Run: headless pygame with SDL's dummy video driver; simulated clock (each Clock.tick advances the game by its frame time, no real sleeping); random seed 0; keys injected as events and as key.get_pressed() state; no mouse input.
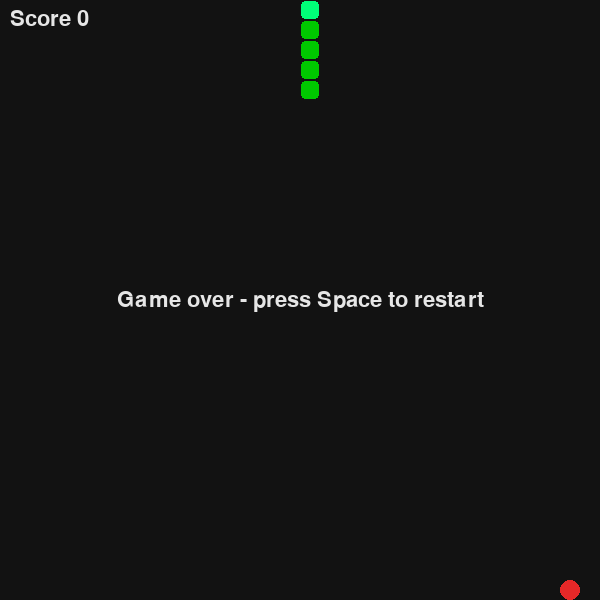
Frame 1 of 4 · flips 1–60 · no input
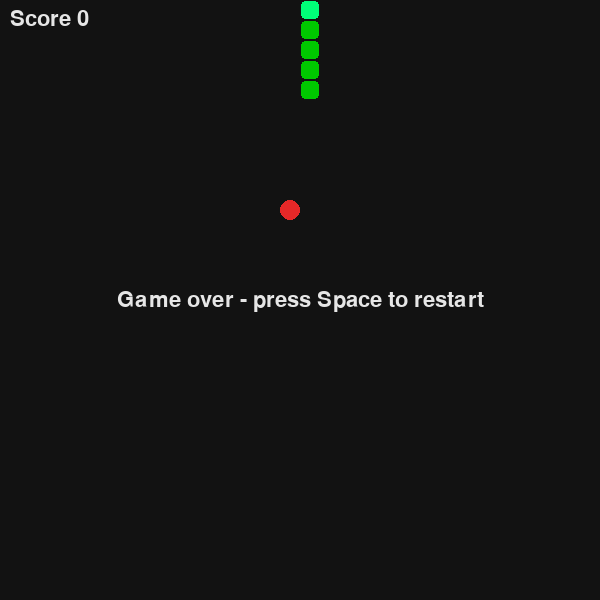
Frame 2 of 4 · flips 61–180 · tapped SPACE, RETURN · held RIGHT (→), D
Frame 3 of 4 · flips 181–300 · held DOWN (↓), S · screen unchanged from frame 2, image omitted
Frame 4 of 4 · flips 301–420 · held LEFT (←), A, UP (↑), W · screen unchanged from frame 3, image omitted

The pygame program that drew these frames:

import random

import pygame

CELL = 20
COLUMNS, ROWS = 30, 30
WIDTH, HEIGHT = COLUMNS * CELL, ROWS * CELL
BACKGROUND = (18, 18, 18)
HEAD = (0, 255, 120)
BODY = (0, 200, 0)
TEXT = (230, 230, 230)

KEYS = {
    pygame.K_UP: (0, -1), pygame.K_w: (0, -1), pygame.K_z: (0, -1),
    pygame.K_DOWN: (0, 1), pygame.K_s: (0, 1),
    pygame.K_LEFT: (-1, 0), pygame.K_a: (-1, 0), pygame.K_q: (-1, 0),
    pygame.K_RIGHT: (1, 0), pygame.K_d: (1, 0),
}

FRUITS = [
    {"color": (230, 40, 40), "growth": 1, "points": 1, "weight": 80},
    {"color": (60, 120, 255), "growth": 2, "points": 3, "weight": 15},
    {"color": (255, 200, 0), "growth": 0, "points": 5, "weight": 5},
]


class Game:
    def __init__(self):
        self.reset()

    def reset(self):
        x, y = COLUMNS // 2, ROWS // 2
        self.snake = [(x, y + i) for i in range(5)]
        self.direction = (0, -1)
        self.queued = []
        self.pending_growth = 0
        self.score = 0
        self.alive = True
        self.place_fruit()

    def place_fruit(self):
        free = [(x, y) for x in range(COLUMNS) for y in range(ROWS) if (x, y) not in set(self.snake)]
        self.fruit_pos = random.choice(free)
        self.fruit = random.choices(FRUITS, weights=[f["weight"] for f in FRUITS])[0]

    def turn(self, direction):
        last = self.queued[-1] if self.queued else self.direction
        if direction != last and direction != (-last[0], -last[1]) and len(self.queued) < 2:
            self.queued.append(direction)

    def update(self):
        if self.queued:
            self.direction = self.queued.pop(0)
        head = (self.snake[0][0] + self.direction[0], self.snake[0][1] + self.direction[1])
        tail_moves = self.pending_growth == 0
        body = self.snake[:-1] if tail_moves else self.snake
        if not (0 <= head[0] < COLUMNS and 0 <= head[1] < ROWS) or head in body:
            self.alive = False
            return
        self.snake.insert(0, head)
        if tail_moves:
            self.snake.pop()
        else:
            self.pending_growth -= 1
        if head == self.fruit_pos:
            self.score += self.fruit["points"]
            self.pending_growth += self.fruit["growth"]
            self.place_fruit()

    def draw(self, screen, font):
        screen.fill(BACKGROUND)
        fx, fy = self.fruit_pos
        pygame.draw.rect(screen, self.fruit["color"], (fx * CELL, fy * CELL, CELL, CELL), border_radius=CELL // 2)
        for i, (x, y) in enumerate(self.snake):
            pygame.draw.rect(screen, HEAD if i == 0 else BODY, (x * CELL + 1, y * CELL + 1, CELL - 2, CELL - 2), border_radius=4)
        screen.blit(font.render(f"Score {self.score}", True, TEXT), (10, 8))
        if not self.alive:
            message = font.render("Game over - press Space to restart", True, TEXT)
            screen.blit(message, message.get_rect(center=(WIDTH // 2, HEIGHT // 2)))


def main():
    pygame.init()
    screen = pygame.display.set_mode((WIDTH, HEIGHT))
    pygame.display.set_caption("Snake")
    font = pygame.font.SysFont(None, 32)
    clock = pygame.time.Clock()
    game = Game()
    while True:
        for event in pygame.event.get():
            if event.type == pygame.QUIT or (event.type == pygame.KEYDOWN and event.key == pygame.K_ESCAPE):
                pygame.quit()
                return
            if event.type == pygame.KEYDOWN:
                if event.key in KEYS and game.alive:
                    game.turn(KEYS[event.key])
                elif event.key == pygame.K_SPACE and not game.alive:
                    game.reset()
        if game.alive:
            game.update()
        game.draw(screen, font)
        pygame.display.flip()
        clock.tick(8 + len(game.snake) // 4)


if __name__ == "__main__":
    main()
